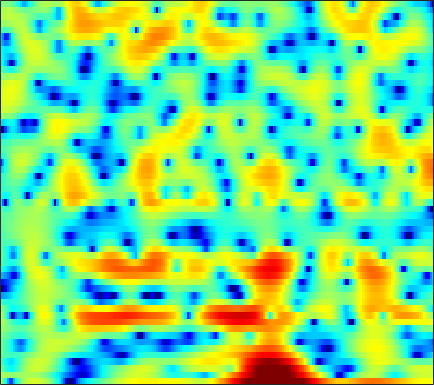

Data behind this chart, as committed beside it:
1.1671, -0.63506, -3.7231, -8.1516, -12.454, -12.552, -7.5184, -4.7794, -2.1949, -0.39741, 0.91329, 1.6579, 2.404, 2.9111, 3.1507, 3.3152, 3.3349, 3.2319, 3, 2.6077, 2.0812, 1.5894, 0.77184, -0.2243
2.088, 1.688, 1.235, 0.891, 0.7151, 0.5939, 0.5911, 0.6579, 0.8082, 0.9946, 1.196, 1.335, 1.485, 1.572, 1.589, 1.53, 1.374, 1.188, 0.8381, 0.3774, -0.2045, -0.7195, -1.513, -2.418
-0.7002, -1.693, -3.052, -4.274, -4.88, -5.014, -4.322, -3.476, -2.221, -1.006, 0.06706, 0.7585, 1.533, 2.132, 2.465, 2.77, 2.92, 2.933, 2.82, 2.567, 2.179, 1.8, 1.172, 0.4156
-2.037, -2.961, -4.291, -5.52, -6.136, -6.214, -5.405, -4.486, -3.112, -1.805, -0.6542, 0.09966, 0.9665, 1.675, 2.106, 2.551, 2.858, 2.989, 3.043, 2.959, 2.735, 2.474, 1.993, 1.359
-1.17, -1.458, -1.858, -2.223, -2.463, -2.678, -2.767, -2.737, -2.558, -2.223, -1.779, -1.381, -0.7985, -0.1873, 0.2583, 0.8108, 1.298, 1.605, 1.921, 2.126, 2.212, 2.198, 2.075, 1.833
-1.01, -1.438, -2.156, -3.03, -3.81, -5.027, -6.428, -7.546, -8.834, -9.299, -8.483, -7.278, -5.458, -3.717, -2.562, -1.232, -0.1221, 0.5771, 1.339, 1.934, 2.373, 2.61, 2.819, 2.917
-0.897, -1.321, -2.043, -2.98, -3.834, -5.226, -6.951, -8.443, -10.45, -11.46, -10.41, -8.788, -6.512, -4.513, -3.23, -1.794, -0.6186, 0.123, 0.9382, 1.586, 2.086, 2.374, 2.651, 2.83
-0.3535, -0.5767, -0.9649, -1.425, -1.802, -2.323, -2.796, -3.096, -3.359, -3.403, -3.208, -2.926, -2.38, -1.731, -1.213, -0.5204, 0.1235, 0.5516, 1.031, 1.409, 1.671, 1.792, 1.856, 1.821
0.8643, 0.6633, 0.2942, -0.1502, -0.4911, -0.916, -1.288, -1.501, -1.683, -1.725, -1.593, -1.393, -0.9873, -0.4725, -0.0381, 0.5587, 1.136, 1.518, 1.915, 2.149, 2.199, 2.107, 1.789, 1.24
2.113, 1.488, 0.4448, -0.7003, -1.545, -2.549, -3.273, -3.613, -3.961, -4.225, -4.371, -4.29, -3.611, -2.396, -1.27, 0.2345, 1.551, 2.359, 3.165, 3.642, 3.746, 3.597, 3.098, 2.229
2.18, 0.7683, -1.783, -5.58, -9.986, -19.81, -14.33, -10.53, -8.348, -8.295, -10.29, -14.06, -19.19, -9.149, -4.757, -0.897, 1.665, 2.981, 4.166, 4.798, 4.932, 4.738, 4.059, 2.933
0.7761, -0.1197, -1.468, -2.903, -3.86, -4.707, -4.814, -4.533, -4.019, -3.48, -2.985, -2.618, -1.863, -0.7749, 0.1635, 1.426, 2.56, 3.266, 3.91, 4.198, 4.119, 3.791, 2.974, 1.672
-3.01, -3.294, -3.588, -3.738, -3.752, -3.676, -3.424, -3.123, -2.654, -2.113, -1.514, -1.01, -0.3418, 0.3307, 0.8375, 1.462, 1.984, 2.304, 2.614, 2.731, 2.661, 2.475, 2.057, 1.492
-8.716, -8.65, -8.194, -7.446, -6.797, -5.865, -4.937, -4.255, -3.336, -2.459, -1.616, -1.014, -0.2573, 0.4212, 0.892, 1.446, 1.899, 2.163, 2.404, 2.531, 2.54, 2.469, 2.287, 2.012
-24.28, -21.07, -15.96, -12.58, -10.75, -8.731, -7.035, -5.92, -4.564, -3.318, -2.17, -1.366, -0.3959, 0.4654, 1.035, 1.658, 2.17, 2.458, 2.717, 2.85, 2.846, 2.772, 2.575, 2.3
-14.14, -14.04, -13.19, -12.02, -11.12, -9.957, -8.74, -7.681, -6.129, -4.474, -2.847, -1.72, -0.3873, 0.7559, 1.474, 2.254, 2.815, 3.108, 3.345, 3.39, 3.268, 3.073, 2.685, 2.168
-7.544, -8.076, -9.007, -10.35, -11.7, -14.31, -16.41, -14.6, -10.02, -6.216, -3.309, -1.555, 0.337, 1.761, 2.586, 3.421, 3.951, 4.174, 4.271, 4.15, 3.818, 3.422, 2.696, 1.684
-4.15, -4.558, -5.382, -6.553, -7.593, -8.956, -9.517, -8.729, -6.41, -3.836, -1.517, -0.0561, 1.536, 2.712, 3.322, 3.843, 4.052, 4.017, 3.778, 3.356, 2.827, 2.378, 1.67, 0.7952
-2.289, -2.561, -3.084, -3.678, -4.097, -4.285, -4.026, -3.485, -2.349, -0.9643, 0.4037, 1.335, 2.325, 3.002, 3.256, 3.194, 2.665, 1.95, 0.5561, -1.15, -2.607, -3, -2.476, -1.499
-1.268, -1.93, -3.238, -5.16, -7.104, -9.918, -9.932, -7.549, -4.127, -1.401, 0.6508, 1.808, 2.902, 3.487, 3.62, 3.324, 2.427, 1.294, -1.013, -4.655, -9.758, -10.67, -6.103, -2.651
-1.759, -2.241, -3.28, -4.757, -6.12, -7.729, -7.588, -6.091, -3.58, -1.341, 0.4073, 1.409, 2.38, 2.962, 3.147, 3.107, 2.74, 2.284, 1.509, 0.6908, 0.03184, -0.2362, -0.2895, -0.1115
-2.228, -2.104, -2.066, -2.095, -2.088, -1.959, -1.619, -1.201, -0.4943, 0.2831, 1.034, 1.53, 2.057, 2.425, 2.577, 2.63, 2.526, 2.354, 2.027, 1.629, 1.185, 0.8366, 0.3325, -0.2413
-2.373, -1.948, -1.472, -1.078, -0.8045, -0.4428, -0.06738, 0.2297, 0.6384, 1.046, 1.426, 1.68, 1.957, 2.144, 2.227, 2.241, 2.159, 2.03, 1.777, 1.426, 0.9844, 0.5849, -0.03886, -0.7987
-2.078, -1.663, -1.177, -0.741, -0.4443, -0.0732, 0.2821, 0.5324, 0.8494, 1.142, 1.399, 1.561, 1.736, 1.845, 1.884, 1.872, 1.778, 1.656, 1.421, 1.102, 0.6963, 0.3338, -0.228, -0.8841
-1.592, -1.355, -1.045, -0.7291, -0.4901, -0.1693, 0.1462, 0.3744, 0.6628, 0.9197, 1.144, 1.285, 1.433, 1.535, 1.569, 1.565, 1.493, 1.391, 1.186, 0.9059, 0.5537, 0.2492, -0.2118, -0.7134
-1.415, -1.44, -1.367, -1.18, -0.9632, -0.6168, -0.2517, 0.01955, 0.3462, 0.6283, 0.8615, 1.012, 1.178, 1.316, 1.395, 1.454, 1.455, 1.396, 1.235, 0.9685, 0.5996, 0.2689, -0.2192, -0.707
-2.332, -2.919, -3.215, -2.855, -2.295, -1.43, -0.6437, -0.1821, 0.2484, 0.5028, 0.6411, 0.7219, 0.8686, 1.086, 1.307, 1.615, 1.866, 1.975, 1.958, 1.708, 1.185, 0.6014, -0.3948, -1.542
-5.809, -10.56, -17.45, -8.757, -5.045, -2.139, -0.5233, 0.09114, 0.3029, -0.08536, -0.9005, -1.605, -2.126, -1.634, -0.7244, 0.7049, 1.923, 2.6, 3.118, 3.178, 2.726, 1.978, 0.2562, -2.809
-3.76, -4.643, -5.067, -4.333, -3.404, -2.297, -1.651, -1.578, -2.111, -3.539, -6.263, -9.848, -19.75, -13.66, -8.223, -4.228, -1.775, -0.5372, 0.571, 1.207, 1.462, 1.428, 1.107, 0.6222
-3.529, -3.253, -2.893, -2.514, -2.268, -2.01, -1.978, -2.129, -2.628, -3.445, -4.497, -5.307, -6.085, -6.212, -5.911, -5.223, -4.423, -3.815, -2.989, -2.126, -1.288, -0.6783, 0.09081, 0.8352
-3.662, -3.002, -2.263, -1.685, -1.338, -1.02, -0.8844, -0.9184, -1.153, -1.599, -2.233, -2.801, -3.696, -4.702, -5.56, -6.76, -7.918, -8.387, -7.957, -6.438, -4.552, -3.178, -1.486, -0.009988
-3.901, -3.184, -2.21, -1.289, -0.677, -0.0404, 0.3937, 0.5566, 0.562, 0.2949, -0.2579, -0.8709, -2.004, -3.587, -5.205, -8.24, -13.2, -20.32, -19.08, -11.24, -7.157, -5.041, -2.865, -1.081
-7.474, -5.965, -3.845, -1.95, -0.7936, 0.4279, 1.287, 1.704, 1.991, 1.981, 1.681, 1.259, 0.4473, -0.6662, -1.657, -3.16, -4.642, -5.52, -6.11, -6.05, -5.625, -5.143, -4.334, -3.147
-13.31, -8.832, -4.894, -2.243, -0.7548, 0.7401, 1.797, 2.361, 2.844, 3.047, 3.008, 2.818, 2.391, 1.761, 1.188, 0.2916, -0.7248, -1.566, -2.823, -4.404, -6.604, -8.91, -12.83, -12.31
-4.442, -3.703, -2.449, -1.187, -0.3283, 0.653, 1.435, 1.902, 2.342, 2.6, 2.679, 2.638, 2.439, 2.105, 1.754, 1.166, 0.4391, -0.2218, -1.315, -2.689, -4.403, -5.878, -7.479, -7.272
-2.393, -2.115, -1.649, -1.101, -0.6887, -0.1478, 0.3244, 0.6131, 0.9138, 1.12, 1.23, 1.264, 1.236, 1.146, 1.032, 0.8343, 0.5651, 0.3245, -0.03834, -0.4377, -0.8024, -1.027, -1.164, -1.047
-2.933, -2.832, -2.583, -2.243, -1.947, -1.584, -1.279, -1.119, -0.9573, -0.8646, -0.7932, -0.7541, -0.6684, -0.5679, -0.4538, -0.2705, -0.05513, 0.1284, 0.4096, 0.6985, 0.9789, 1.194, 1.464, 1.698
-6.184, -6.236, -5.744, -4.945, -4.367, -3.83, -3.596, -3.588, -3.777, -4.057, -4.279, -4.343, -4.267, -4.023, -3.743, -3.207, -2.432, -1.724, -0.6817, 0.389, 1.377, 2.04, 2.787, 3.352
-18.74, -21.39, -12.53, -8.43, -6.84, -5.841, -5.917, -6.565, -8.2, -10.39, -12.08, -12.09, -11.26, -10.62, -10.59, -10.5, -9.128, -7.139, -4.226, -1.634, 0.4612, 1.7, 2.996, 3.946
-6.097, -6.353, -5.641, -4.691, -4.214, -4.166, -4.907, -6.165, -8.919, -13.33, -17.93, -16.82, -13.84, -13.01, -14, -17.51, -16.49, -11.17, -6.077, -2.61, -0.1376, 1.276, 2.689, 3.697
0.555, 0.496, 0.4389, 0.3433, 0.1975, -0.2054, -0.8763, -1.552, -2.664, -3.804, -4.752, -5.174, -5.446, -5.558, -5.57, -5.347, -4.647, -3.792, -2.434, -1.07, 0.134, 0.8902, 1.698, 2.286
2.847, 2.893, 2.859, 2.751, 2.595, 2.288, 1.853, 1.475, 0.903, 0.2899, -0.2897, -0.6718, -1.115, -1.465, -1.642, -1.79, -1.799, -1.756, -1.626, -1.486, -1.382, -1.365, -1.374, -1.428
3.349, 3.508, 3.635, 3.647, 3.58, 3.4, 3.115, 2.827, 2.381, 1.86, 1.288, 0.8241, 0.1901, -0.4413, -0.9066, -1.51, -2.106, -2.549, -3.157, -3.828, -4.62, -5.307, -6.365, -7.436
3.32, 3.615, 3.902, 4.046, 4.071, 3.984, 3.772, 3.523, 3.075, 2.504, 1.797, 1.18, 0.2566, -0.7698, -1.605, -2.73, -3.827, -4.588, -5.566, -6.576, -7.812, -9.034, -11.45, -15.57
2.994, 3.429, 3.853, 4.125, 4.23, 4.238, 4.092, 3.889, 3.459, 2.839, 2.004, 1.217, -0.0893, -1.729, -3.185, -5.387, -7.618, -8.89, -9.511, -9.296, -9.077, -9.199, -9.818, -10.84
2.145, 2.666, 3.172, 3.512, 3.67, 3.777, 3.761, 3.664, 3.403, 2.94, 2.227, 1.484, 0.1332, -1.763, -3.664, -7.262, -13.34, -22.42, -16.77, -10.69, -7.823, -6.594, -5.61, -5.021
0.3826, 0.7493, 1.052, 1.209, 1.3, 1.446, 1.652, 1.815, 2.007, 2.084, 1.957, 1.694, 1.091, 0.1782, -0.7032, -2.049, -3.301, -3.932, -4.048, -3.499, -2.713, -2.138, -1.523, -1.069
-2.071, -2.328, -2.963, -3.788, -4.305, -4.444, -3.685, -2.717, -1.351, -0.1654, 0.7129, 1.158, 1.487, 1.563, 1.49, 1.296, 1.068, 0.9246, 0.8163, 0.8112, 0.8686, 0.9212, 0.9783, 0.9803
-4.017, -4.965, -6.951, -10.32, -14.9, -30.84, -13.34, -8.559, -4.7, -2.165, -0.3958, 0.5741, 1.509, 2.12, 2.414, 2.638, 2.709, 2.699, 2.603, 2.439, 2.212, 1.997, 1.667, 1.289
-4.423, -5.135, -6.237, -7.372, -8.027, -8.075, -6.851, -5.404, -3.348, -1.492, 0.04166, 0.9711, 1.937, 2.623, 2.978, 3.263, 3.355, 3.316, 3.124, 2.774, 2.276, 1.802, 1.039, 0.155
-4.897, -5.335, -5.692, -5.692, -5.373, -4.566, -3.435, -2.439, -1.086, 0.1903, 1.308, 2.003, 2.737, 3.258, 3.506, 3.663, 3.644, 3.506, 3.179, 2.666, 1.934, 1.215, -0.04583, -1.748
-7.183, -8.525, -10.05, -9.608, -7.939, -5.325, -2.998, -1.541, 0.07038, 1.328, 2.269, 2.791, 3.259, 3.489, 3.524, 3.428, 3.202, 2.971, 2.59, 2.121, 1.507, 0.9047, -0.1742, -1.712
-7.293, -9.626, -13.89, -13.15, -9.154, -5.049, -2.201, -0.6505, 0.8849, 1.934, 2.568, 2.81, 2.832, 2.532, 2.139, 1.452, 0.7045, 0.2418, -0.1448, -0.2332, -0.1472, -0.08706, -0.1082, -0.2841
-2.276, -2.54, -2.663, -2.302, -1.703, -0.6525, 0.416, 1.123, 1.838, 2.26, 2.362, 2.195, 1.619, 0.5856, -0.5519, -2.666, -5.542, -7.893, -8.915, -6.685, -4.212, -2.811, -1.497, -0.6178
0.737, 0.8114, 0.9431, 1.162, 1.366, 1.673, 1.957, 2.123, 2.238, 2.181, 1.91, 1.53, 0.7485, -0.4272, -1.643, -3.86, -6.958, -9.568, -10.7, -8.003, -5.32, -3.886, -2.636, -1.929
1.789, 1.956, 2.14, 2.265, 2.319, 2.323, 2.253, 2.145, 1.94, 1.663, 1.312, 1.015, 0.5497, -0.009665, -0.4961, -1.194, -1.842, -2.226, -2.434, -2.312, -2.066, -1.968, -2.12, -2.781
1.261, 1.585, 1.863, 1.935, 1.868, 1.62, 1.213, 0.8234, 0.2337, -0.3363, -0.7643, -0.9269, -0.9151, -0.6999, -0.4764, -0.1547, 0.1497, 0.3324, 0.5239, 0.6177, 0.5625, 0.3666, -0.1874, -1.211
-0.917, -0.4081, -0.08015, -0.09956, -0.3306, -0.9071, -1.821, -2.725, -4.276, -6.14, -7.787, -8.138, -6.913, -4.839, -3.349, -1.7, -0.4501, 0.2925, 1.019, 1.491, 1.74, 1.795, 1.699, 1.453
